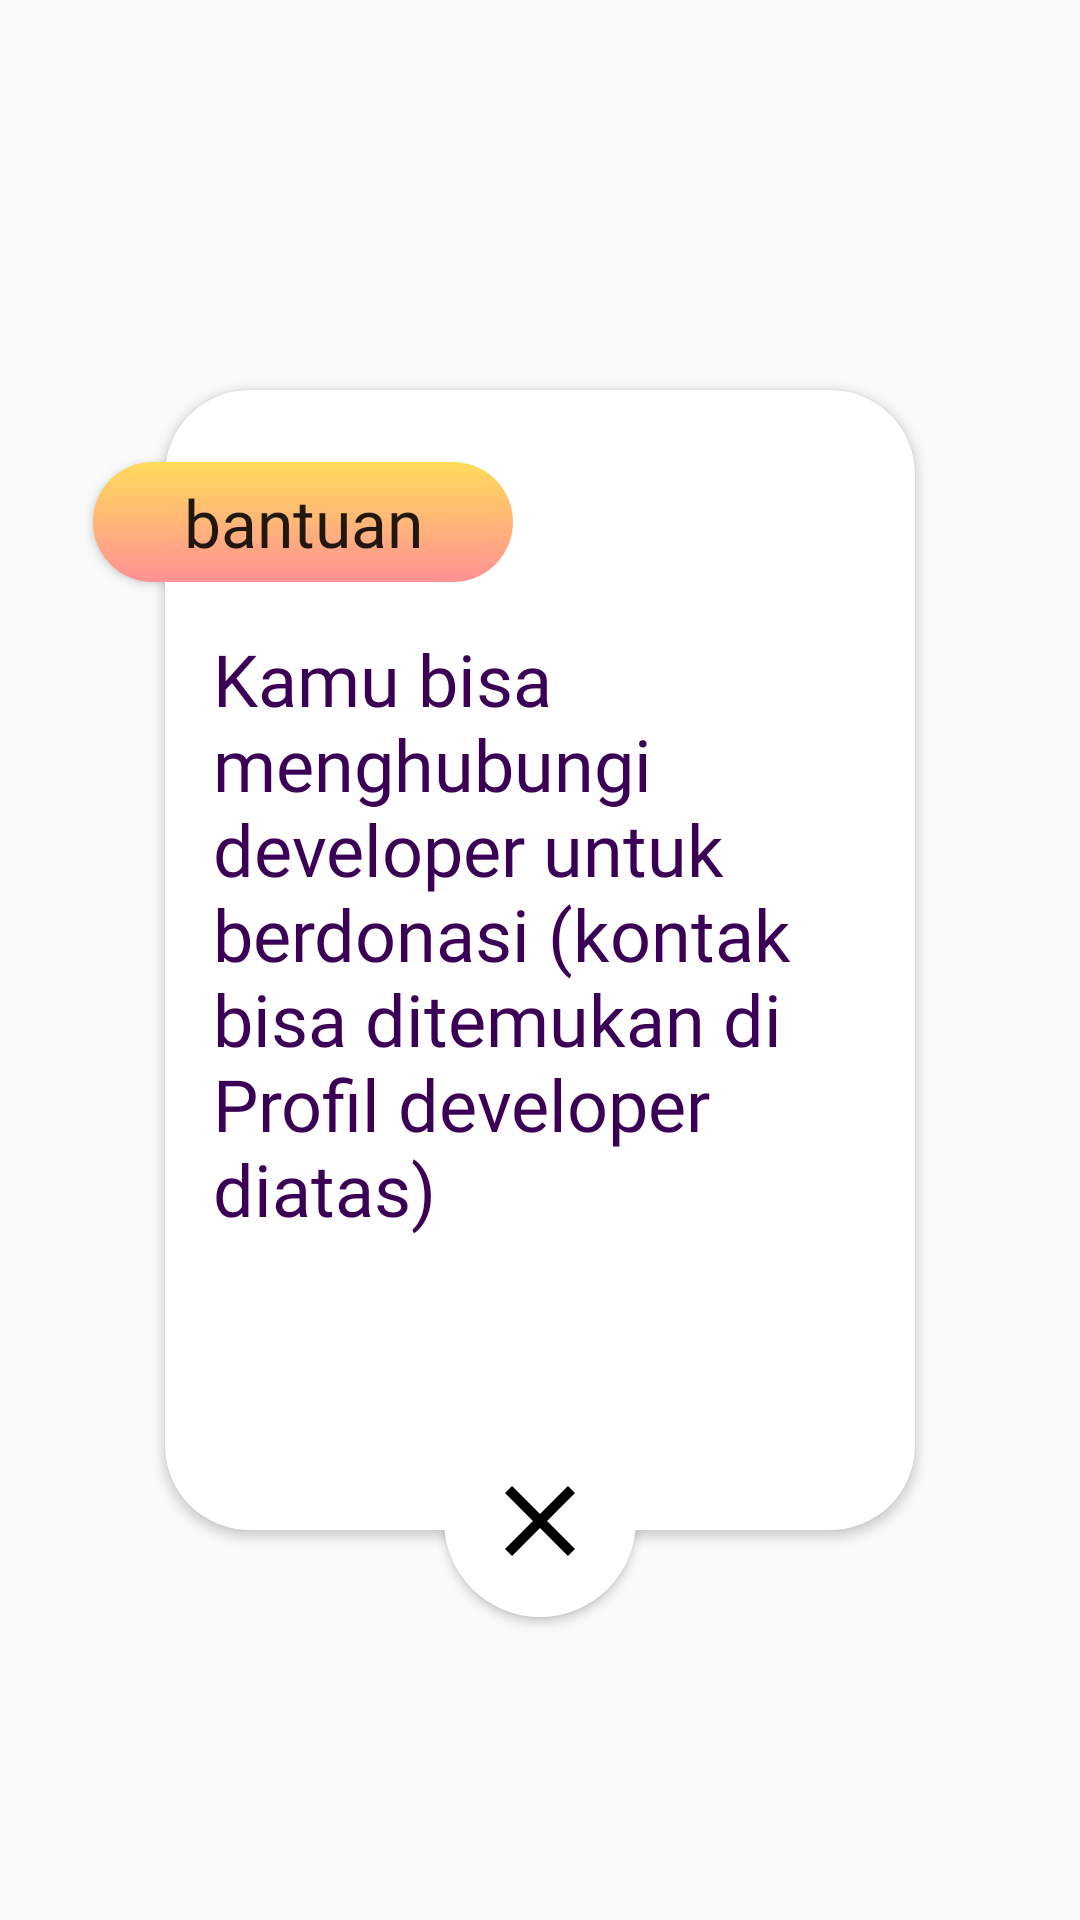

Produce the Android XML layout that renders to this screen, including the resource entries it uses.
<!-- AndroidManifest.xml: application theme AppTheme -->
<!-- res/layout/helpdialog.xml -->
<?xml version="1.0" encoding="utf-8"?>
<androidx.constraintlayout.widget.ConstraintLayout xmlns:android="http://schemas.android.com/apk/res/android"
    xmlns:app="http://schemas.android.com/apk/res-auto"
    xmlns:tools="http://schemas.android.com/tools"
    android:layout_width="match_parent"
    android:layout_height="match_parent"
    android:orientation="vertical">

    <androidx.cardview.widget.CardView
        android:id="@+id/cardView3"
        android:layout_width="250dp"
        android:layout_height="380dp"
        app:cardCornerRadius="28dp"
        app:layout_constraintBottom_toBottomOf="parent"
        app:layout_constraintEnd_toEndOf="parent"
        app:layout_constraintStart_toStartOf="parent"
        app:layout_constraintTop_toTopOf="parent">

        <RelativeLayout
            android:layout_width="match_parent"
            android:layout_height="match_parent"
            android:padding="16dp">

            <TextView
                android:id="@+id/help"
                android:layout_width="match_parent"
                android:layout_height="wrap_content"
                android:layout_marginTop="64dp"
                android:fontFamily="@font/berlinlight"
                android:text="Kamu bisa menghubungi developer untuk berdonasi (kontak bisa ditemukan di Profil developer diatas)"
                android:textColor="@color/colorPrimaryDark"
                android:textSize="24sp" />
        </RelativeLayout>
    </androidx.cardview.widget.CardView>

    <Button
        android:layout_width="140dp"
        android:layout_height="40dp"
        android:layout_marginTop="24dp"
        android:layout_marginEnd="134dp"
        android:background="@drawable/buttonorange"
        android:clickable="false"
        android:fontFamily="@font/berlinlight"
        android:text="bantuan"
        android:textAllCaps="false"
        android:textSize="22sp"
        app:layout_constraintBottom_toBottomOf="@+id/cardView3"
        app:layout_constraintEnd_toEndOf="@+id/cardView3"
        app:layout_constraintHorizontal_bias="1.0"
        app:layout_constraintStart_toStartOf="parent"
        app:layout_constraintTop_toTopOf="@+id/cardView3"
        app:layout_constraintVertical_bias="0.0" />

    <ImageButton
        android:elevation="@dimen/cardview_default_elevation"
        android:id="@+id/button_xhelp"
        android:layout_width="64dp"
        android:layout_height="64dp"
        android:layout_marginTop="345dp"
        android:background="@drawable/buttonforexitpopup"
        android:src="@drawable/closepopup"
        app:layout_constraintBottom_toBottomOf="parent"
        app:layout_constraintEnd_toEndOf="parent"
        app:layout_constraintStart_toStartOf="parent"
        app:layout_constraintTop_toTopOf="@+id/cardView3"
        app:layout_constraintVertical_bias="0.0" />


</androidx.constraintlayout.widget.ConstraintLayout>
<!-- resources referenced by this layout -->
<resources>
  <color name="colorPrimaryDark">#3b0055</color>
  <!-- drawable buttonforexitpopup (drawable) -->
  <?xml version="1.0" encoding="utf-8"?>
  <selector xmlns:android="http://schemas.android.com/apk/res/android">
      <item>
          <shape
              android:shape="rectangle">
              <solid android:color="@android:color/white" />
              <corners android:radius="200dp" />
          </shape>
      </item>
  </selector>
  <!-- drawable buttonorange (drawable) -->
  <?xml version="1.0" encoding="utf-8"?>
  <ripple xmlns:android="http://schemas.android.com/apk/res/android"
      android:color="@android:color/white">
  <item>
      <shape
          android:shape="rectangle">
          <gradient
              android:angle="270"
              android:centerX="100%"
              android:centerColor="#FF9195"
              android:startColor="#FFDB5A"
              android:endColor="#FF9195"
              android:type="linear"/>
          <corners android:radius="24dp" />
      </shape>
  </item>
  </ripple>
  <!-- drawable closepopup (drawable) -->
  <vector xmlns:android="http://schemas.android.com/apk/res/android"
          android:width="40dp"
          android:height="40dp"
          android:viewportWidth="24.0"
          android:viewportHeight="24.0">
      <path
          android:fillColor="#FF000000"
          android:pathData="M19,6.41L17.59,5 12,10.59 6.41,5 5,6.41 10.59,12 5,17.59 6.41,19 12,13.41 17.59,19 19,17.59 13.41,12z"/>
  </vector>
  <style name="AppTheme" parent="Theme.AppCompat.DayNight.NoActionBar">
          
          <item name="colorPrimary">@color/colorPrimary</item>
          <item name="android:windowLightStatusBar">true</item>
          <item name="colorPrimaryDark">@color/colorNavbar</item>
          <item name="colorAccent">@color/colorAccent</item>
      </style>
  <color name="colorPrimary">#FFFFFF</color>
  <color name="colorNavbar">#D8D8D8</color>
  <color name="colorAccent">#D81B60</color>
</resources>
